The GitHub repository mecatrono/Sistemas-Inteligentes contains a labelled image folder "DATASET" with 3 categories: capacitores, resistores, transformadores. Examples follow, each with its label.

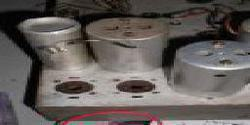
Label: capacitores

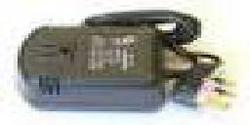
Label: transformadores

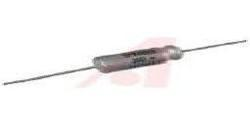
Label: capacitores

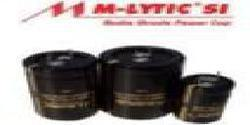
Label: capacitores

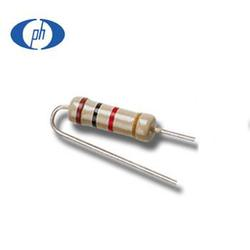
Label: resistores

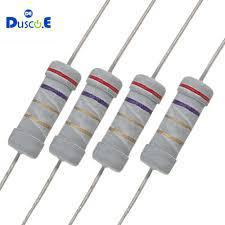
Label: resistores
